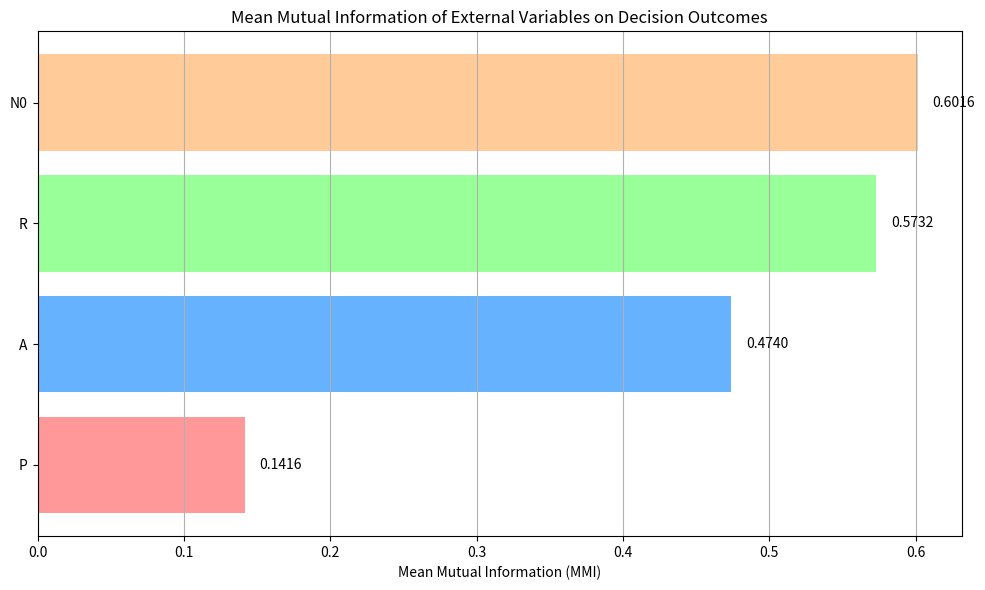

Source code (Python):
R = {
    "B12": 0.8314,
    "B13": 0.6965,
    "rate": 0.6913,
    "B11": 0.6479,
    "B2": 0.5736,
    "alpha_r": 0.5722,
    "tourist_ratio": 0.5360,
    "alpha_w": 0.5221,
    "B3": 0.5113,
    "m1": 0.5043,
    "m2": 0.4825,
    "alpha_g": 0.4627,
    "alpha_infra": 0.4194,
}

A = {
    "B12": 0.6897,
    "B2": 0.6840,
    "B13": 0.6546,
    "B11": 0.5814,
    "tourist_ratio": 0.4859,
    "alpha_g": 0.4754,
    "m2": 0.4525,
    "alpha_infra": 0.4143,
    "rate": 0.3835,
    "alpha_r": 0.3612,
    "m1": 0.3384,
    "alpha_w": 0.3230,
    "B3": 0.3180,
}

N0 = {
    "B2": 0.7703,
    "B11": 0.7682,
    "tourist_ratio": 0.7663,
    "rate": 0.7507,
    "B12": 0.7424,
    "alpha_g": 0.6975,
    "m2": 0.6881,
    "m1": 0.5777,
    "B13": 0.5497,
    "B3": 0.4857,
    "alpha_infra": 0.3566,
    "alpha_w": 0.3551,
    "alpha_r": 0.3125,
}

P = {
    "rate": 0.1668,
    "B11": 0.1668,
    "B12": 0.1668,
    "alpha_g": 0.1668,
    "alpha_w": 0.1668,
    "alpha_r": 0.1646,
    "tourist_ratio": 0.1391,
    "m1": 0.1391,
    "B2": 0.1391,
    "B3": 0.1391,
    "alpha_infra": 0.1328,
    "m2": 0.1201,
    "B13": 0.0330,
}

import matplotlib.pyplot as plt
import numpy as np


def calculate_means(P, A, R, N0):
    means = {
        "P": np.mean(list(P.values())),
        "A": np.mean(list(A.values())),
        "R": np.mean(list(R.values())),
        "N0": np.mean(list(N0.values())),
    }
    return means


def plot_means(P, A, R, N0):
    means = calculate_means(P, A, R, N0)

    plt.figure(figsize=(10, 6))
    colors = ["#FF9999", "#66B2FF", "#99FF99", "#FFCC99"]

    bars = plt.barh(range(len(means)), means.values(), color=colors)
    plt.yticks(range(len(means)), means.keys())
    plt.title("Mean Mutual Information of External Variables on Decision Outcomes")
    plt.xlabel("Mean Mutual Information (MMI)")

    # 修正text()函数参数
    for bar in bars:
        width = bar.get_width()
        plt.text(
            width + 0.01,  # x位置
            bar.get_y() + bar.get_height() / 2,  # y位置
            f"{width:.4f}",  # 显示文本
            ha="left",  # 水平对齐
            va="center",
        )  # 垂直对齐

    plt.grid(True, axis="x")
    plt.tight_layout()
    plt.show()
    
    
# 调用函数
plot_means(P, A, R, N0)
